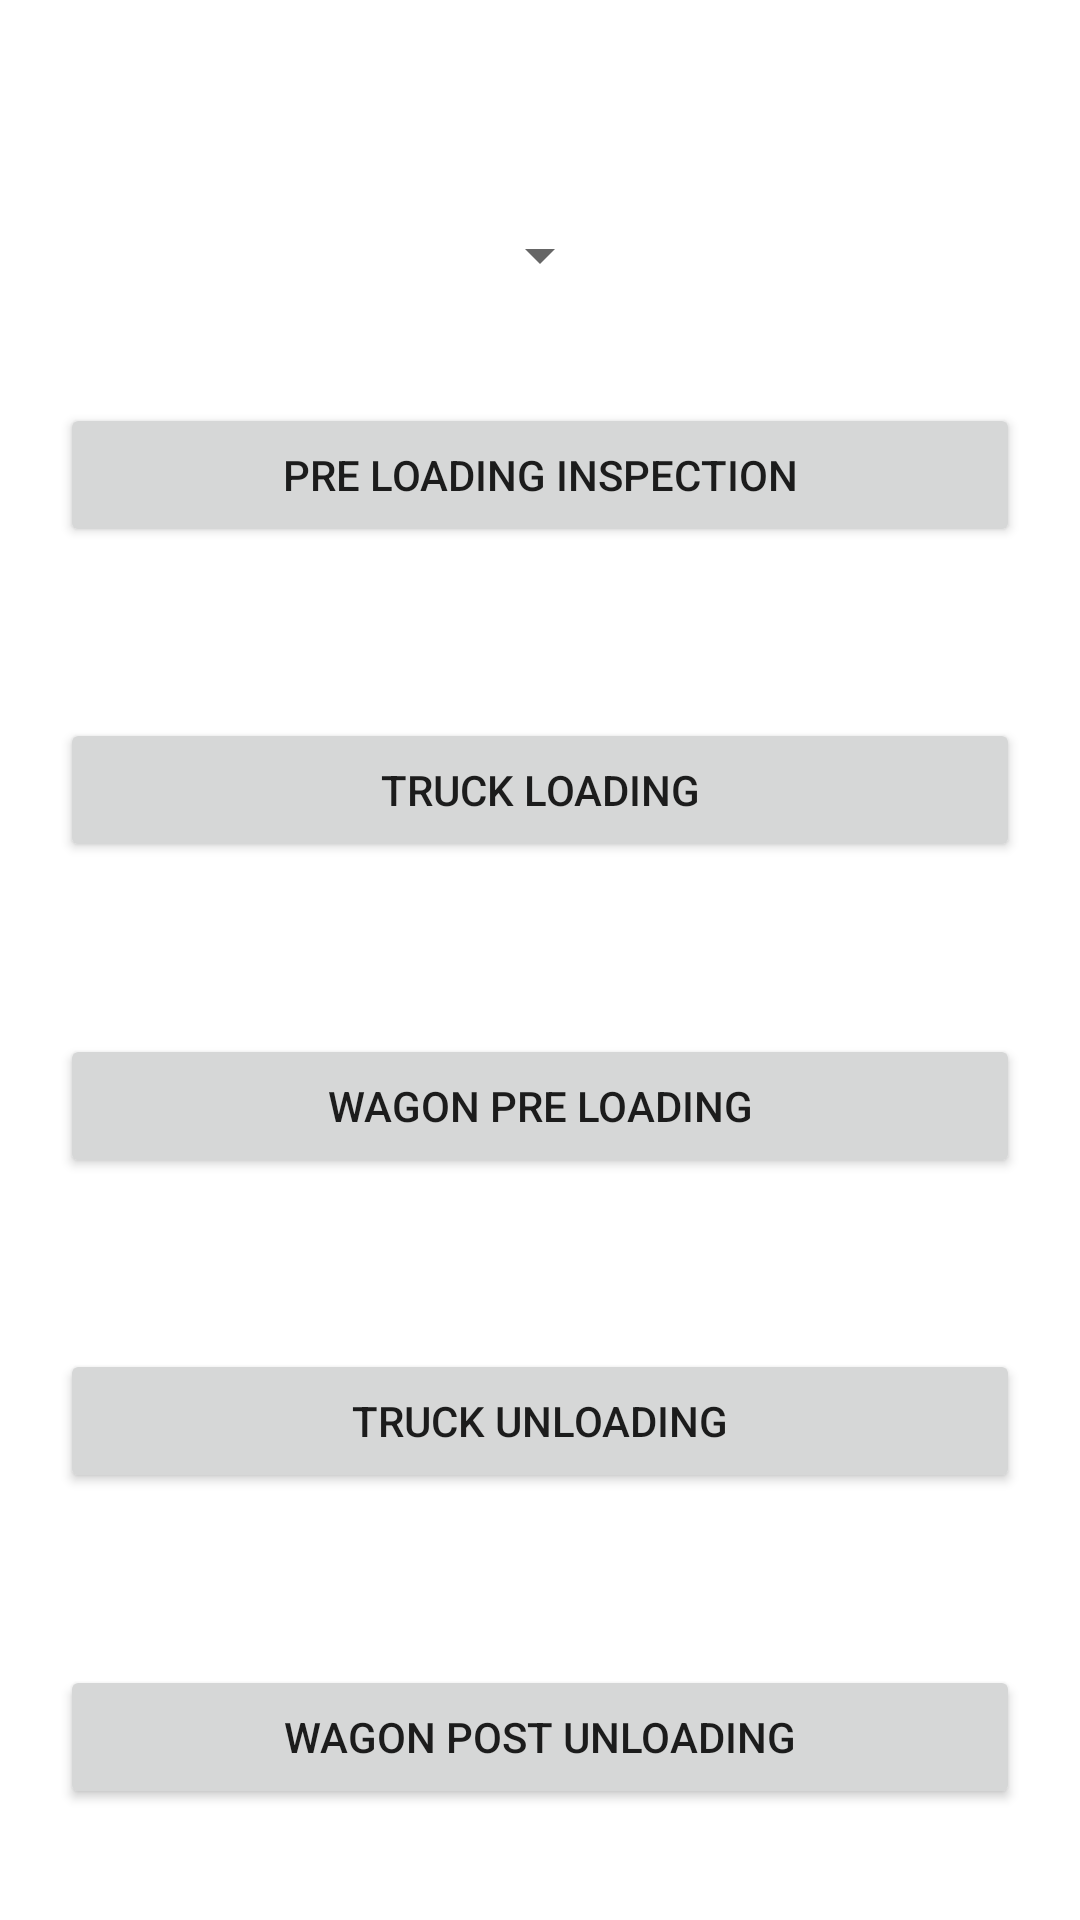

Here is an Android app screen rendered from its layout file. Give the layout XML and the strings, colors and styles it references.
<!-- AndroidManifest.xml: application theme Theme.AndroidAssignment -->
<!-- res/layout/activity_landing.xml -->
<?xml version="1.0" encoding="utf-8"?>
<androidx.constraintlayout.widget.ConstraintLayout xmlns:android="http://schemas.android.com/apk/res/android"
    xmlns:app="http://schemas.android.com/apk/res-auto"
    xmlns:tools="http://schemas.android.com/tools"
    android:layout_width="match_parent"
    android:layout_height="match_parent"
    tools:context=".views.RakeLoadingActivity">

    <include
        android:id="@+id/toolbar"
        layout="@layout/layout_toolbar"/>

    <Spinner
        android:id="@+id/spOrderNum"
        style="@style/Body"
        android:layout_width="wrap_content"
        android:layout_height="wrap_content"
        app:layout_constraintBottom_toTopOf="@id/bt_pre_loading_inspection"
        app:layout_constraintEnd_toEndOf="parent"
        app:layout_constraintStart_toStartOf="parent"
        app:layout_constraintTop_toBottomOf="@id/toolbar" />


    <Button
        android:id="@+id/bt_pre_loading_inspection"
        app:layout_constraintStart_toStartOf="parent"
        app:layout_constraintTop_toBottomOf="@id/spOrderNum"
        app:layout_constraintEnd_toEndOf="parent"
        app:layout_constraintBottom_toTopOf="@id/bt_truck_loading"
        android:text="PRE LOADING INSPECTION"
        android:layout_width="match_parent"
        android:layout_margin="20dp"
        app:layout_constraintVertical_chainStyle="packed"
        android:layout_height="wrap_content"/>

    <Button
        android:id="@+id/bt_truck_loading"
        app:layout_constraintTop_toBottomOf="@id/bt_pre_loading_inspection"
        app:layout_constraintBottom_toTopOf="@id/bt_wagon_pre_loading"
        app:layout_constraintEnd_toEndOf="parent"
        app:layout_constraintStart_toStartOf="parent"
        android:text="TRUCK LOADING"
        android:layout_margin="20dp"
        app:layout_constraintVertical_chainStyle="packed"
        android:layout_width="match_parent"
        android:layout_height="wrap_content"/>

    <Button
        android:id="@+id/bt_wagon_pre_loading"
        app:layout_constraintTop_toBottomOf="@id/bt_truck_loading"
        app:layout_constraintEnd_toEndOf="parent"
        app:layout_constraintBottom_toTopOf="@id/bt_truck_unloading"
        app:layout_constraintStart_toStartOf="parent"
        android:text="Wagon Pre LOADING"
        android:layout_margin="20dp"
        android:layout_width="match_parent"
        android:layout_height="wrap_content"/>

    <Button
        android:id="@+id/bt_truck_unloading"
        app:layout_constraintEnd_toEndOf="parent"
        app:layout_constraintStart_toStartOf="parent"
        app:layout_constraintTop_toBottomOf="@id/bt_wagon_pre_loading"
        app:layout_constraintBottom_toTopOf="@id/bt_wagon_post_loading"
        android:text="TRUCK UNLOADING"
        android:layout_margin="20dp"
        android:layout_width="match_parent"
        app:layout_constraintVertical_chainStyle="packed"
        android:layout_height="wrap_content"/>

    <Button
        android:id="@+id/bt_wagon_post_loading"
        app:layout_constraintTop_toBottomOf="@id/bt_truck_unloading"
        app:layout_constraintEnd_toEndOf="parent"
        app:layout_constraintStart_toStartOf="parent"
        android:text="WAGON POST UNLOADING"
        app:layout_constraintVertical_chainStyle="packed"
        android:layout_margin="20dp"
        android:layout_width="match_parent"
        app:layout_constraintBottom_toBottomOf="parent"
        android:layout_height="wrap_content"/>

</androidx.constraintlayout.widget.ConstraintLayout>
<!-- res/layout/layout_toolbar.xml (included above) -->
<?xml version="1.0" encoding="utf-8"?>
<com.google.android.material.appbar.AppBarLayout xmlns:android="http://schemas.android.com/apk/res/android"
    xmlns:app="http://schemas.android.com/apk/res-auto"
    xmlns:tools="http://schemas.android.com/tools"
    android:id="@+id/appBarClaim"
    android:orientation="vertical"
    android:layout_width="match_parent"
    android:layout_height="wrap_content"
    app:elevation="0dp"
    android:elevation="0dp"
    android:fitsSystemWindows="true"
    >

    <androidx.appcompat.widget.Toolbar

        android:id="@+id/toolbarClaimCoffee"
        android:layout_width="match_parent"
        android:layout_height="wrap_content"
        app:layout_scrollFlags="scroll|enterAlways">

        <androidx.constraintlayout.widget.ConstraintLayout
            android:layout_width="match_parent"
            android:layout_height="match_parent">

            <ImageButton
                android:id="@+id/btnBack"
                android:layout_width="wrap_content"
                android:layout_height="wrap_content"
                android:src="@drawable/ic_arrow"
                android:background="?actionBarItemBackground"
                app:layout_constraintTop_toTopOf="@id/toolbarTitle"
                app:layout_constraintBottom_toBottomOf="@id/toolbarTitle"
                app:layout_constraintStart_toStartOf="parent"/>

            <TextView
                android:id="@+id/toolbarTitle"
                android:layout_width="wrap_content"
                android:layout_height="wrap_content"
                style="@style/Header"
                android:textSize="18dp"
                tools:text=""
                app:layout_constraintTop_toTopOf="parent"
                app:layout_constraintBottom_toBottomOf="parent"
                app:layout_constraintStart_toStartOf="parent"
                app:layout_constraintEnd_toEndOf="parent"/>


            <ImageButton
                android:id="@+id/btnHome"
                android:layout_width="wrap_content"
                android:layout_height="wrap_content"
                android:src="@drawable/ic_home"
                android:background="?actionBarItemBackground"
                app:layout_constraintTop_toTopOf="@id/toolbarTitle"
                app:layout_constraintBottom_toBottomOf="@id/toolbarTitle"
                android:layout_marginEnd="20dp"
                app:layout_constraintEnd_toEndOf="parent"/>

        </androidx.constraintlayout.widget.ConstraintLayout>
    </androidx.appcompat.widget.Toolbar>
</com.google.android.material.appbar.AppBarLayout>
<!-- resources referenced by this layout -->
<resources>
  <!-- drawable ic_arrow (drawable) -->
  <vector android:height="18dp" android:tint="#ffffff"
      android:viewportHeight="24" android:viewportWidth="24"
      android:width="18dp" xmlns:android="http://schemas.android.com/apk/res/android">
      <path android:fillColor="@android:color/white" android:pathData="M11.67,3.87L9.9,2.1 0,12l9.9,9.9 1.77,-1.77L3.54,12z"/>
  </vector>
  <style name="Body">
          <item name="android:textColor">@color/black</item>
          <item name="android:textSize">15sp</item>
      </style>
  <style name="Header">
          <item name="android:textColor">@color/white</item>
          <item name="android:textStyle">bold</item>
          <item name="android:textSize">15sp</item>
      </style>
  <style name="Theme.AndroidAssignment" parent="Theme.MaterialComponents.Light.NoActionBar">
          
          <item name="colorPrimary">@color/blue_500</item>
          <item name="colorPrimaryVariant">@color/blue</item>
          <item name="colorOnPrimary">@color/white</item>
          
          <item name="colorSecondary">@color/teal_200</item>
          <item name="colorSecondaryVariant">@color/teal_700</item>
          <item name="colorOnSecondary">@color/black</item>
          
          <item name="android:statusBarColor" tools:targetApi="l">?attr/colorPrimaryVariant</item>
          
      </style>
  <color name="black">#FF000000</color>
  <color name="white">#FFFFFFFF</color>
  <color name="teal_200">#FF03DAC5</color>
  <color name="teal_700">#FF018786</color>
</resources>
